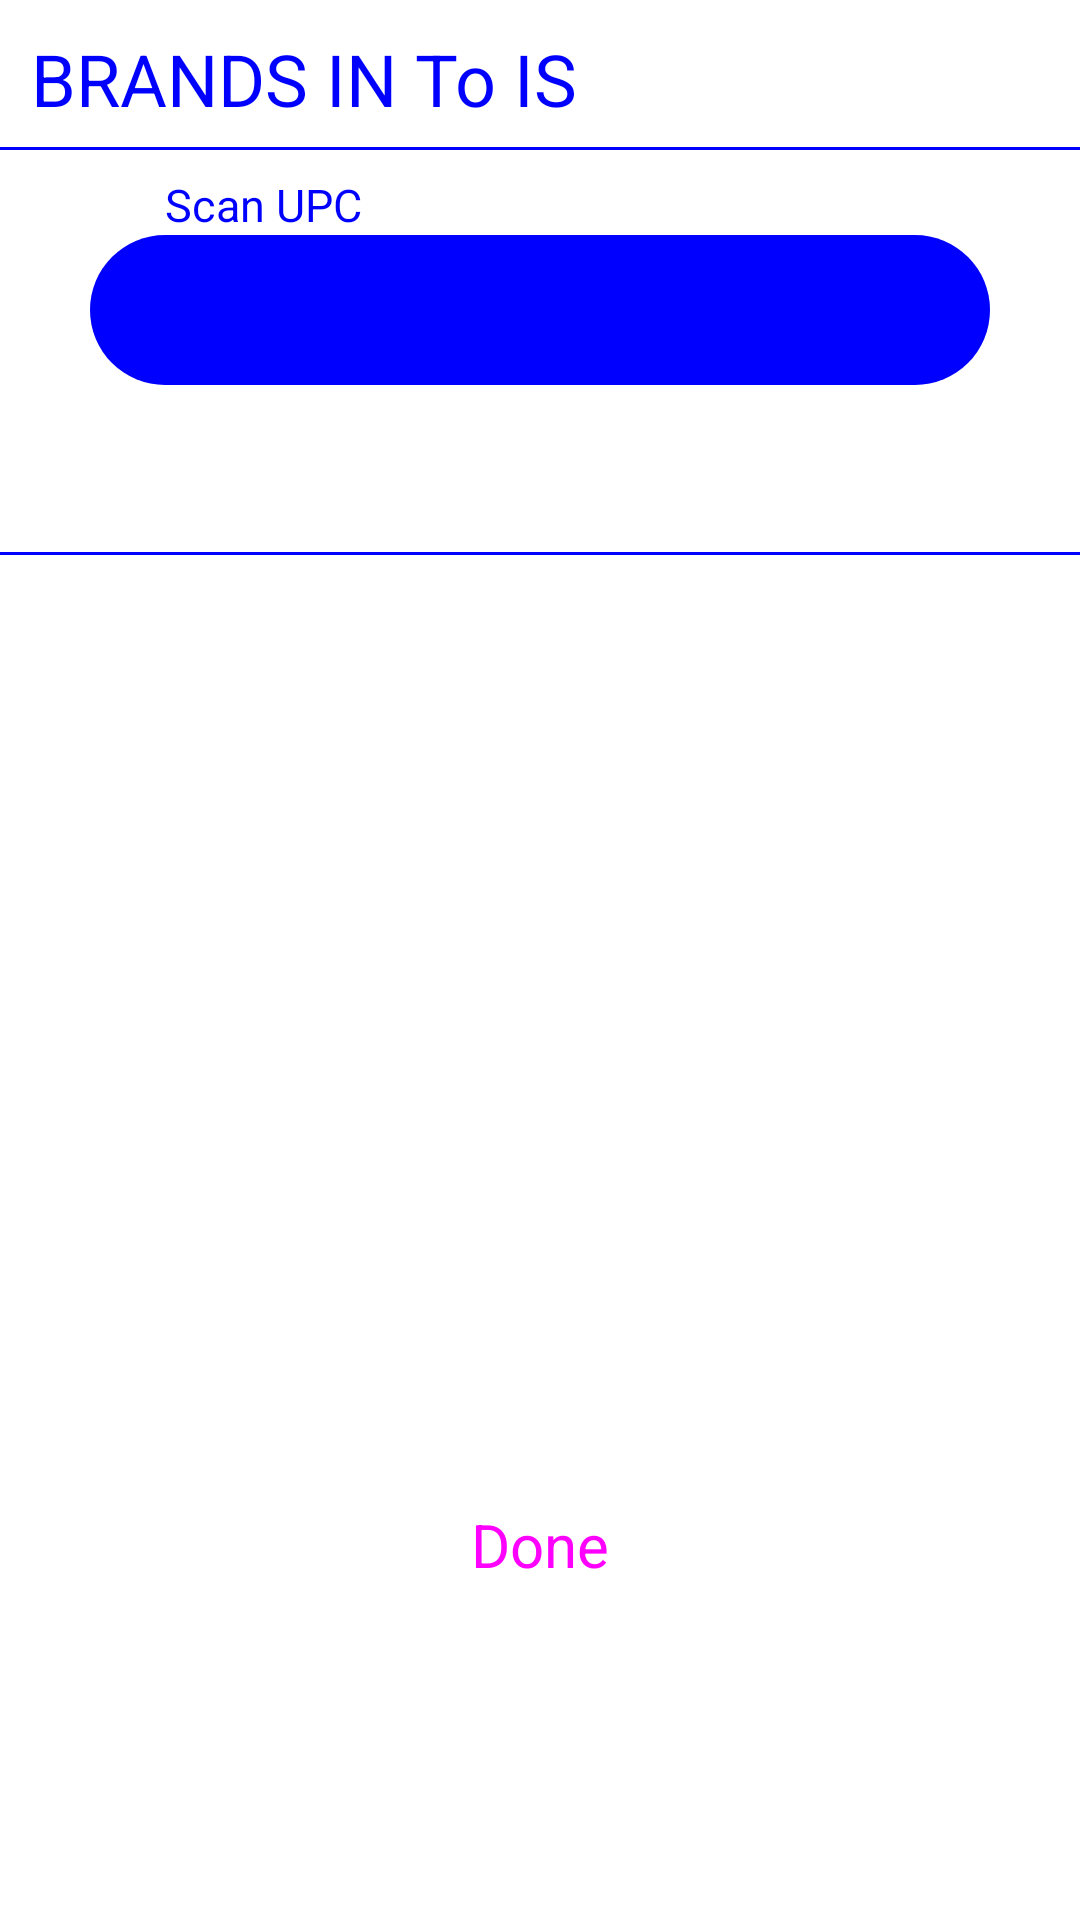

The Android layout XML behind this screen, and the referenced resources:
<!-- AndroidManifest.xml: application theme AppTheme -->
<!-- res/layout/activity_brands_in_to_is.xml -->
<?xml version="1.0" encoding="utf-8"?>
<androidx.constraintlayout.widget.ConstraintLayout xmlns:android="http://schemas.android.com/apk/res/android"

    xmlns:app="http://schemas.android.com/apk/res-auto"
    xmlns:tools="http://schemas.android.com/tools"
    android:id="@+id/activity_scan_rfid"
    android:layout_width="match_parent"
    android:layout_height="match_parent"
    android:background="#fff"
    tools:context=".app.RepriceActivity"    tools:layout_editor_absoluteX="1dp"
    tools:layout_editor_absoluteY="1dp">


    <RelativeLayout
        android:layout_width="match_parent"
        android:layout_height="wrap_content"
        android:background="@drawable/rounded_corner2"
        android:id="@+id/textViewTitle"
        app:layout_constraintEnd_toStartOf="parent"
        app:layout_constraintStart_toStartOf="parent"
        app:layout_constraintTop_toTopOf="parent"
        >

        <TextView
            android:id="@+id/lblTitle"

            android:layout_width="wrap_content"
            android:layout_height="50dp"
            android:layout_alignParentLeft="true"
            android:fontFamily="sans-serif-thin"
            android:gravity="center"
            android:padding="10dp"
            android:paddingLeft="10dp"
            android:text="BRANDS IN To IS"
            android:textColor="#00f"
            android:textSize="24sp"
            android:textStyle="bold" />



        <Button
            android:id="@+id/btnPopUp"
            style="@style/Widget.Material3.Button.TonalButton"
            android:layout_width="60dp"
            android:layout_height="40dp"
            android:backgroundTint="#fff"
            android:paddingLeft="4dp"
            android:paddingRight="4dp"
            android:text=""
            app:icon="@drawable/baseline_notes_icon"
            app:iconSize="40dp"
            app:iconTint="#00f"
            android:layout_alignParentRight="true"/>
    </RelativeLayout>


    <androidx.constraintlayout.widget.ConstraintLayout
        android:id="@+id/layoutBtns"
        android:layout_width="match_parent"
        android:layout_height="wrap_content"
        android:background="@drawable/rounded_corner2"
        android:paddingLeft="10dp"
        android:paddingTop="5dp"
        android:paddingRight="10dp"

        app:layout_constraintBottom_toTopOf="@+id/layoutUPCs"
        app:layout_constraintEnd_toEndOf="parent"
        app:layout_constraintStart_toStartOf="parent"
        app:layout_constraintTop_toBottomOf="@+id/textViewTitle">

        <TextView
            android:id="@+id/lblScanUPC"
            android:layout_width="250dp"
            android:layout_height="wrap_content"
            android:fontFamily="sans-serif-thin"
            android:paddingTop="3dp"
            android:text="Scan UPC"
            android:textColor="#00f"
            android:textSize="15sp"
            android:textStyle="bold"
            app:layout_constraintBottom_toTopOf="@+id/txtItem"
            app:layout_constraintEnd_toEndOf="@+id/txtItem"
            app:layout_constraintStart_toStartOf="@+id/txtItem" />

        <EditText
            android:id="@+id/txtItem"
            android:layout_width="300dp"
            android:layout_height="50dp"
            android:layout_marginTop="10dp"
            android:background="@drawable/rounded_corner"
            android:gravity="center"
            android:padding="10dp"
            android:paddingLeft="10dp"
            android:text=""
            android:textColor="@android:color/white"
            android:textSize="30sp"
            app:layout_constraintBottom_toTopOf="@+id/lblResult"
            app:layout_constraintEnd_toEndOf="parent"
            app:layout_constraintStart_toStartOf="parent"
            app:layout_constraintTop_toTopOf="parent" />

        <TextView
            android:id="@+id/lblResult"
            android:layout_width="wrap_content"
            android:layout_height="30dp"
            android:fontFamily="sans-serif-medium"
            android:gravity="center"
            android:paddingLeft="10dp"
            android:paddingRight="10dp"
            android:text=""
            android:textColor="#0C8E3C"
            android:textSize="24sp"
            app:layout_constraintBottom_toBottomOf="parent"
            app:layout_constraintEnd_toEndOf="parent"

            app:layout_constraintStart_toStartOf="parent"
            app:layout_constraintTop_toBottomOf="@+id/txtItem" />


    </androidx.constraintlayout.widget.ConstraintLayout>



    <LinearLayout
        android:id="@+id/layoutUPCs"
        android:layout_width="match_parent"
        android:layout_height="0dp"
        android:divider="@drawable/empty_tall_divider"
        android:gravity="center_horizontal"
        android:orientation="vertical"
        android:paddingLeft="5dp"
        android:paddingRight="5dp"
        android:showDividers="middle"
        app:layout_constraintBottom_toBottomOf="parent"
        app:layout_constraintEnd_toEndOf="parent"
        app:layout_constraintStart_toStartOf="parent"
        app:layout_constraintTop_toBottomOf="@+id/layoutBtns">


        
        
        
        
        
        
        
        
        
        
        


        <ScrollView
            android:layout_width="match_parent"
            android:layout_height="300dp">
            <LinearLayout
                android:id="@+id/linearLayoutUPCs"
                android:layout_width="match_parent"
                android:layout_height="match_parent"
                android:orientation="vertical"
                android:showDividers="middle"
                android:divider="@drawable/empty_tall_divider"
                > </LinearLayout>
        </ScrollView>





        <Button
            android:id="@+id/btnDone"
            style="@style/Widget.Material3.Button"
            android:layout_width="wrap_content"
            android:layout_height="60dp"
            android:layout_marginLeft="20dp"
            android:layout_marginRight="20dp"
            android:backgroundTint="@android:color/holo_blue_light"
            android:text="Done"
            android:textSize="20dp" />


        
        
        
        
        
        
        
        
        
        

        
        
        
        
        
        
        
        
        
        


    </LinearLayout>



    
    
    
    
    
    
    
    
    
    
    
    
    
    
    


</androidx.constraintlayout.widget.ConstraintLayout>
<!-- resources referenced by this layout -->
<resources>
  <!-- drawable baseline_notes_icon (drawable) -->
  <vector android:autoMirrored="true" android:height="72dp"
      android:tint="?attr/colorControlNormal" android:viewportHeight="24"
      android:viewportWidth="24" android:width="72dp" xmlns:android="http://schemas.android.com/apk/res/android">
      <path android:fillColor="@android:color/white" android:pathData="M3,18h12v-2L3,16v2zM3,6v2h18L21,6L3,6zM3,13h18v-2L3,11v2z"/>
  </vector>
  <!-- drawable rounded_corner (drawable) -->
  <?xml version="1.0" encoding="utf-8"?>
  <shape xmlns:android="http://schemas.android.com/apk/res/android">
      <corners  android:radius="60dp"/>
      <solid android:color="#00f"></solid>
  </shape>
  <!-- drawable rounded_corner2 (drawable) -->
  <?xml version="1.0" encoding="utf-8" ?>
  <layer-list xmlns:android="http://schemas.android.com/apk/res/android" >
      <item android:gravity="bottom">
          <shape>
              <size android:height="1dp" />
              <solid android:color="#00f" />
          </shape>
      </item>
  </layer-list>
  <!-- drawable rounded_corner_red (drawable) -->
  <?xml version="1.0" encoding="utf-8"?>
  <shape xmlns:android="http://schemas.android.com/apk/res/android">
      <corners  android:radius="60dp"/>
      <solid android:color="#f00"></solid>
  </shape>
  <style name="AppTheme" parent="Theme.MaterialComponents.DayNight.DarkActionBar">
          
          <item name="colorPrimary">@color/colorPrimary</item>
          <item name="colorPrimaryDark">@color/colorPrimaryDark</item>
          <item name="colorAccent">@color/colorAccent</item>
  
      </style>
  <color name="colorPrimary">#3F51B5</color>
  <color name="colorPrimaryDark">#303F9F</color>
  <color name="colorAccent">#FF4081</color>
</resources>
